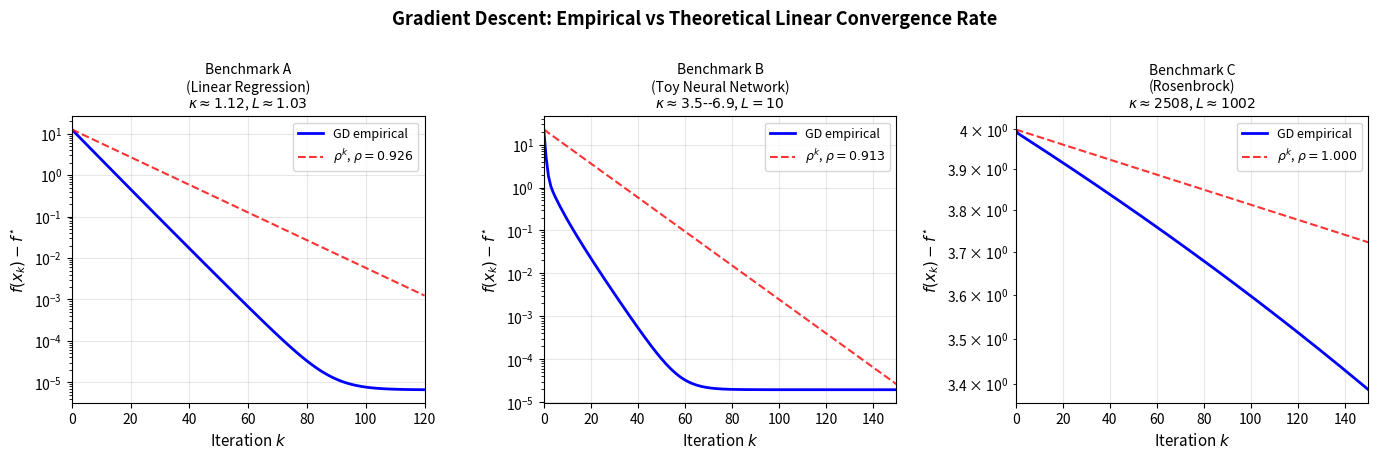

The script that saved this image: (Note: this script raises an exception after producing the figure.)
"""Generate additional figures for the improved report."""
import numpy as np
import matplotlib
matplotlib.use('Agg')
import matplotlib.pyplot as plt
import matplotlib.patches as mpatches

np.random.seed(42)

# ── Benchmark setup ──────────────────────────────────────────────────────────
m = 1000
X_A = np.random.randn(m, 2)
theta_true = np.array([3.0, 4.0])
eps_noise  = np.random.randn(m)
y_A = X_A @ theta_true + eps_noise
H_A = X_A.T @ X_A / m

loss_A  = lambda t: 0.5/m * np.sum((X_A @ t - y_A)**2)
grad_A  = lambda t: X_A.T @ (X_A @ t - y_A) / m
theta0_A = np.array([0.0, 0.0])

loss_B  = lambda x: (x[0]-1)**2 + 5*(x[1]-2)**2 + np.sin(x[0])
grad_B  = lambda x: np.array([2*(x[0]-1)+np.cos(x[0]), 10*(x[1]-2)])
x0_B    = np.array([-1.0, 4.0])

loss_C  = lambda x: (1-x[0])**2 + 100*(x[1]-x[0]**2)**2
grad_C  = lambda x: np.array([-2*(1-x[0])-400*x[0]*(x[1]-x[0]**2), 200*(x[1]-x[0]**2)])
x0_C    = np.array([-1.0, 1.0])

fstar_A = 0.4826   # approx noise floor
fstar_B = 0.7244
fstar_C = 0.0

def gd_run(grad_fn, loss_fn, x0, alpha, n):
    x = x0.copy().astype(float)
    hist = [loss_fn(x)]
    for _ in range(n):
        x -= alpha * grad_fn(x)
        hist.append(loss_fn(x))
    return np.array(hist)

# ── Figure 1: GD convergence vs theoretical linear rate (all benchmarks) ─────
fig, axes = plt.subplots(1, 3, figsize=(14, 4.5))

configs = [
    ('A', grad_A, loss_A, theta0_A, 0.08, fstar_A,
     r'$\kappa \approx 1.12$, $L \approx 1.03$', 120,
     'Benchmark A\n(Linear Regression)'),
    ('B', grad_B, loss_B, x0_B, 0.06, fstar_B,
     r'$\kappa \approx 3.5$--$6.9$, $L = 10$', 150,
     'Benchmark B\n(Toy Neural Network)'),
    ('C', grad_C, loss_C, x0_C, 0.0012, fstar_C,
     r'$\kappa \approx 2508$, $L \approx 1002$', 150,
     'Benchmark C\n(Rosenbrock)'),
]

# Theoretical linear rate rho = 1 - alpha*mu (where mu is smallest eigenvalue)
# For A: mu=0.925, L=1.033, alpha=0.08 → rho = (1 - 0.08*0.925) = 0.926
# For B: mu=1 (smallest eigenvalue at minimum is 1.45, but varies; use 1.0), alpha=0.06 → rho ~ 0.94
# For C: alpha=0.0012, L≈1002, mu very small near start, use L-based rho: rho = 1 - 1/(2000)

rho_theory = [
    (1 - 0.08 * 0.925),   # A: alpha * mu = 0.08 * 0.925
    (1 - 0.06 * 1.45),    # B: alpha * mu = 0.06 * 1.45
    (1 - 0.0012 * 0.4),   # C: alpha * mu = 0.0012 * 0.4
]

for ax, (bname, gf, lf, x0, alpha, fstar, kappa_str, n, title), rho in zip(axes, configs, rho_theory):
    hist = gd_run(gf, lf, x0, alpha, n)
    excess = np.maximum(hist - fstar, 1e-12)
    k = np.arange(len(excess))

    ax.semilogy(k, excess, 'b-', lw=2, label='GD empirical')

    # Theoretical bound: (1-mu/L)^k * [f(x0) - f*]
    theory = excess[0] * rho**k
    ax.semilogy(k, theory, 'r--', lw=1.5, alpha=0.8,
                label=fr'$\rho^k$, $\rho={rho:.3f}$')

    ax.set_xlabel('Iteration $k$', fontsize=11)
    ax.set_ylabel(r'$f(x_k) - f^{\star}$', fontsize=11)
    ax.set_title(title + f'\n{kappa_str}', fontsize=10)
    ax.legend(fontsize=9)
    ax.grid(True, alpha=0.3)
    ax.set_xlim([0, n])

fig.suptitle('Gradient Descent: Empirical vs Theoretical Linear Convergence Rate',
             fontsize=13, fontweight='bold', y=1.01)
plt.tight_layout()
plt.savefig('figures/q_gd_linear_rate.pdf', bbox_inches='tight')
plt.close()
print("Saved q_gd_linear_rate.pdf")


# ── Figure 2: Nesterov momentum schedule beta_k vs fixed Heavy Ball beta ───────
fig, axes = plt.subplots(1, 2, figsize=(12, 4.5))

k_vals = np.arange(1, 151)
beta_k = (k_vals - 1) / (k_vals + 2)   # Nesterov schedule, unbounded

ax = axes[0]
ax.plot(k_vals, np.minimum(beta_k, 0.90), 'b-', lw=2,
        label=r'Nesterov: $\beta_k=\min\!\left(\frac{k-1}{k+2},\,0.90\right)$')
ax.axhline(0.90, color='orange', lw=1.5, ls='--', label=r'Heavy Ball: $\beta=0.90$ (fixed)')
ax.axhline(0.86, color='green', lw=1.5, ls=':', label=r'Heavy Ball: $\beta=0.86$ (C)')
ax.set_xlabel('Iteration $k$', fontsize=11)
ax.set_ylabel(r'Momentum $\beta_k$', fontsize=11)
ax.set_title('Momentum Schedule Comparison', fontsize=11)
ax.legend(fontsize=9)
ax.grid(True, alpha=0.3)
ax.set_ylim([-0.05, 1.0])

# Show the convergence improvement of increasing beta_k on Benchmark C
ax2 = axes[1]

def nesterov_run(gf, lf, x0, alpha, beta_max, n):
    x = x0.copy().astype(float); z = np.zeros_like(x)
    hist = [lf(x)]
    for k in range(1, n+1):
        bk = min((k-1)/(k+2), beta_max)
        la = x + bk*z; g = gf(la)
        z = bk*z - alpha*g; x = x+z
        hist.append(lf(x))
    return np.array(hist)

def hb_run(gf, lf, x0, alpha, beta, n):
    x = x0.copy().astype(float); z = np.zeros_like(x)
    hist = [lf(x)]
    for _ in range(n):
        z = beta*z + alpha*gf(x); x = x-z
        hist.append(lf(x))
    return np.array(hist)

h_nest = nesterov_run(grad_C, loss_C, x0_C, 0.0007, 0.90, 150)
h_hb   = hb_run(grad_C, loss_C, x0_C, 0.0008, 0.86, 150)
h_gd   = gd_run(grad_C, loss_C, x0_C, 0.0012, 150)

k = np.arange(len(h_nest))
ax2.semilogy(k, np.maximum(h_nest, 1e-12), 'b-', lw=2, label=f'Nesterov $\\beta_k$, final $f={h_nest[-1]:.3f}$')
ax2.semilogy(np.arange(len(h_hb)), np.maximum(h_hb, 1e-12), 'g-', lw=2,
             label=f'Heavy Ball $\\beta=0.86$, final $f={h_hb[-1]:.3f}$')
ax2.semilogy(np.arange(len(h_gd)), np.maximum(h_gd, 1e-12), 'k--', lw=1.5,
             label=f'GD, final $f={h_gd[-1]:.3f}$')
ax2.set_xlabel('Iteration $k$', fontsize=11)
ax2.set_ylabel(r'$f(x_k)$', fontsize=11)
ax2.set_title('Convergence on Benchmark C (Rosenbrock)', fontsize=11)
ax2.legend(fontsize=9)
ax2.grid(True, alpha=0.3)

fig.suptitle('Nesterov Increasing-Momentum vs Heavy Ball Fixed-Momentum', fontsize=13, fontweight='bold')
plt.tight_layout()
plt.savefig('figures/q2_momentum_comparison.pdf', bbox_inches='tight')
plt.close()
print("Saved q2_momentum_comparison.pdf")


# ── Figure 3: FD gradient error: direction corruption vs delta ────────────────
x_test = np.array([0.0, 2.5])   # point on Rosenbrock where gradients are large
g_exact = grad_C(x_test)

deltas = np.logspace(-8, 1, 200)
angle_errors = []
magnitude_errors = []

for delta in deltas:
    g_fd = np.array([
        (loss_C(x_test + delta*np.array([1,0])) - loss_C(x_test)) / delta,
        (loss_C(x_test + delta*np.array([0,1])) - loss_C(x_test)) / delta
    ])
    cos_sim = np.dot(g_exact, g_fd) / (np.linalg.norm(g_exact) * np.linalg.norm(g_fd) + 1e-20)
    cos_sim = np.clip(cos_sim, -1, 1)
    angle_errors.append(np.degrees(np.arccos(cos_sim)))
    magnitude_errors.append(abs(np.linalg.norm(g_fd) - np.linalg.norm(g_exact)) / np.linalg.norm(g_exact))

fig, axes = plt.subplots(1, 2, figsize=(12, 4.5))
ax = axes[0]
ax.semilogx(deltas, angle_errors, 'b-', lw=2)
ax.axvline(0.05, color='g', lw=2, ls='--', label=r'$\delta = 0.05$ (good)')
ax.axvline(0.8, color='r', lw=2, ls='--', label=r'$\delta = 0.8$ (poor)')
ax.axvline(1e-8, color='purple', lw=2, ls=':', label=r'$\delta_{\rm opt} \approx 10^{-8}$')
ax.set_xlabel(r'Perturbation $\delta$', fontsize=11)
ax.set_ylabel('Gradient direction error (degrees)', fontsize=11)
ax.set_title('FD Gradient Direction Error on Rosenbrock\n(at $x=(0,2.5)$)', fontsize=10)
ax.legend(fontsize=9)
ax.grid(True, alpha=0.3)
ax.set_ylim([0, 100])

ax = axes[1]
ax.loglog(deltas, magnitude_errors, 'b-', lw=2)
ax.axvline(0.05, color='g', lw=2, ls='--', label=r'$\delta = 0.05$')
ax.axvline(0.8, color='r', lw=2, ls='--', label=r'$\delta = 0.8$')
ax.axvline(1e-8, color='purple', lw=2, ls=':', label=r'$\delta_{\rm opt}$')
ax.set_xlabel(r'Perturbation $\delta$', fontsize=11)
ax.set_ylabel('Relative gradient magnitude error', fontsize=11)
ax.set_title('FD Gradient Magnitude Error on Rosenbrock', fontsize=10)
ax.legend(fontsize=9)
ax.grid(True, alpha=0.3)

fig.suptitle('Finite Difference Gradient Quality vs Perturbation Size $\\delta$',
             fontsize=13, fontweight='bold')
plt.tight_layout()
plt.savefig('figures/q4_fd_error_analysis.pdf', bbox_inches='tight')
plt.close()
print("Saved q4_fd_error_analysis.pdf")

print("All extra figures generated successfully.")
